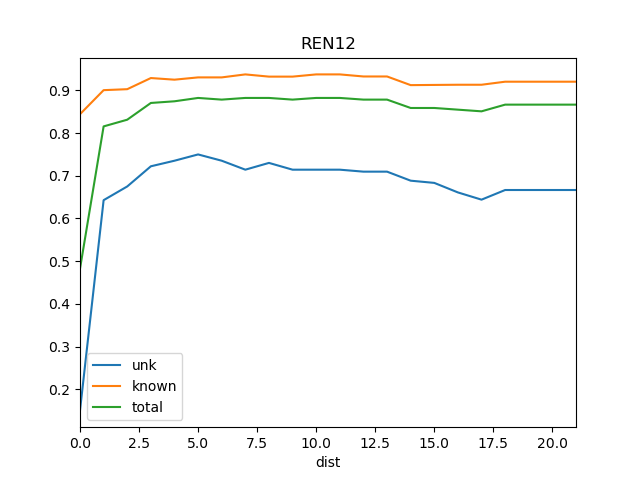

Source data for this figure (header and first rows):
dist, known, total, train_docs, unk
0, 0.8443, 0.4824, {'REN14'}, 0.1504
1, 0.9006, 0.8157, {'REN14', 'REN4'}, 0.6429
2, 0.9029, 0.8314, {'REN14', 'REN4', 'REN18'}, 0.675
3, 0.929, 0.8706, {'REN14', 'REN8', 'REN4', 'REN18'}, 0.7222
4, 0.9251, 0.8745, {'REN18', 'REN14', 'REN8', 'REN4', 'SOS1…, 0.7353
5, 0.9305, 0.8824, {'REN18', 'REN14', 'REN8', 'REN11', 'REN…, 0.75
6, 0.9305, 0.8784, {'REN18', 'REN14', 'REN8', 'REN9', 'REN4…, 0.7353
7, 0.9375, 0.8824, {'REN18', 'REN14', 'REN8', 'REN9', 'REN4…, 0.7143
8, 0.9323, 0.8824, {'REN18', 'REN14', 'REN8', 'REN9', 'REN1…, 0.7302
9, 0.9323, 0.8784, {'Ko', 'REN18', 'REN14', 'REN8', 'REN9',…, 0.7143
10, 0.9375, 0.8824, {'Ko', 'REN18', 'BS1', 'REN14', 'REN8', …, 0.7143
11, 0.9375, 0.8824, {'Ko', 'REN18', 'REN5', 'BS1', 'REN14', …, 0.7143
12, 0.9326, 0.8784, {'Ko', 'REN18', 'SOS1', 'BS1', 'REN14', …, 0.7097
13, 0.9326, 0.8784, {'Ko', 'REN18', 'St2', 'BS1', 'WS1', 'RE…, 0.7097
14, 0.9124, 0.8588, {'Ko', 'REN18', 'SOS1', 'REN5', 'St2', '…, 0.6885
15, 0.9128, 0.8588, {'Ko', 'REN18', 'REN5', 'St2', 'WS1', 'R…, 0.6833
16, 0.9133, 0.8549, {'Ko', 'REN18', 'DSR', 'SOS1', 'St2', 'W…, 0.661
17, 0.9133, 0.851, {'Ko', 'REN18', 'DSR', 'REN2', 'St2', 'W…, 0.6441
18, 0.9204, 0.8667, {'Ko', 'St2', 'REN3', 'REN10', 'REN2', '…, 0.6667
19, 0.9204, 0.8667, {'Ko', 'St2', 'REN3', 'REN10', 'REN2', '…, 0.6667
20, 0.9204, 0.8667, {'Ko', 'St2', 'REN3', 'REN10', 'REN2', '…, 0.6667
21, 0.9204, 0.8667, {'Ko', 'St2', 'REN3', 'REN10', 'REN19', …, 0.6667
